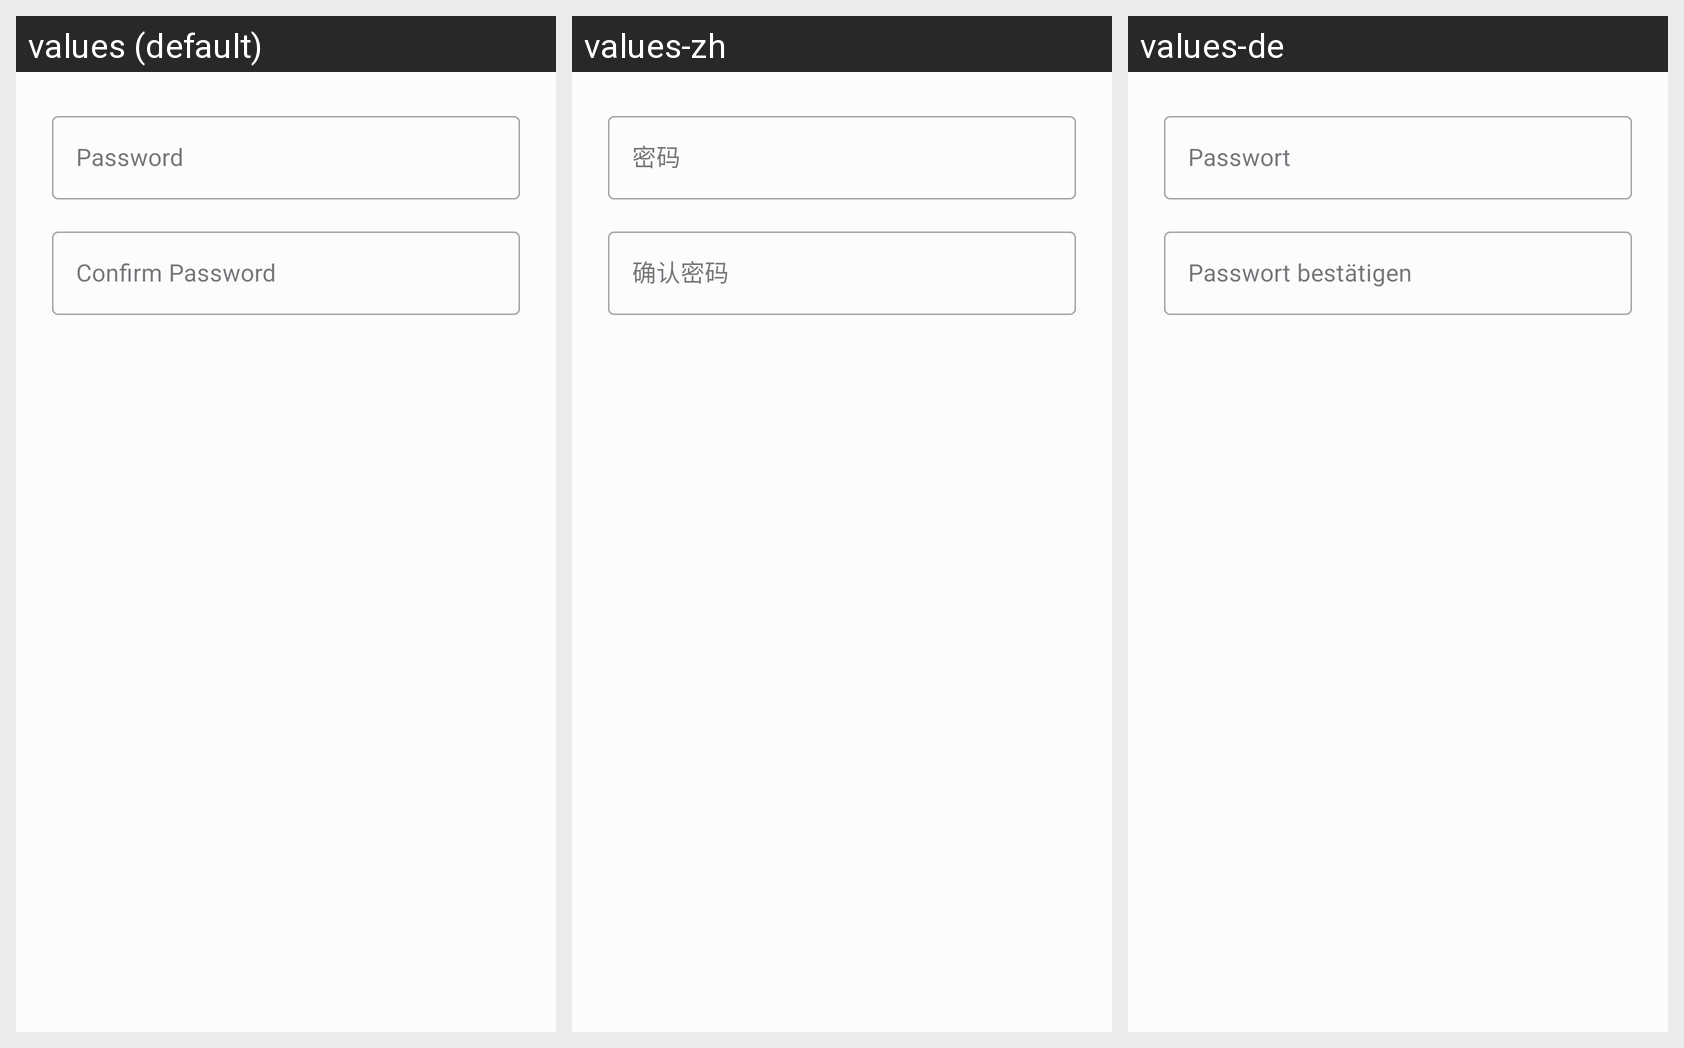

The Android screen above is rendered under several locales of the same app. Produce the string resources it draws, with the default and per-locale values.
Android screen res/layout/dialog_backup_password.xml rendered under 3 locales, left to right: values (default), values-zh, values-de. Device: Nexus 5 (rendered at 1080×1920; each locale shown at half size, 540×960, under a caption strip naming it); theme Theme.MorningMindful.
Strings drawn on this screen, with the default value and each locale's value (text and hints the layout hard-codes, and strings that could not be matched under every locale, appear in the picture but are not listed):

password_hint
  values: Password
  values-zh: 密码
  values-de: Passwort

confirm_password_hint
  values: Confirm Password
  values-zh: 确认密码
  values-de: Passwort bestätigen
